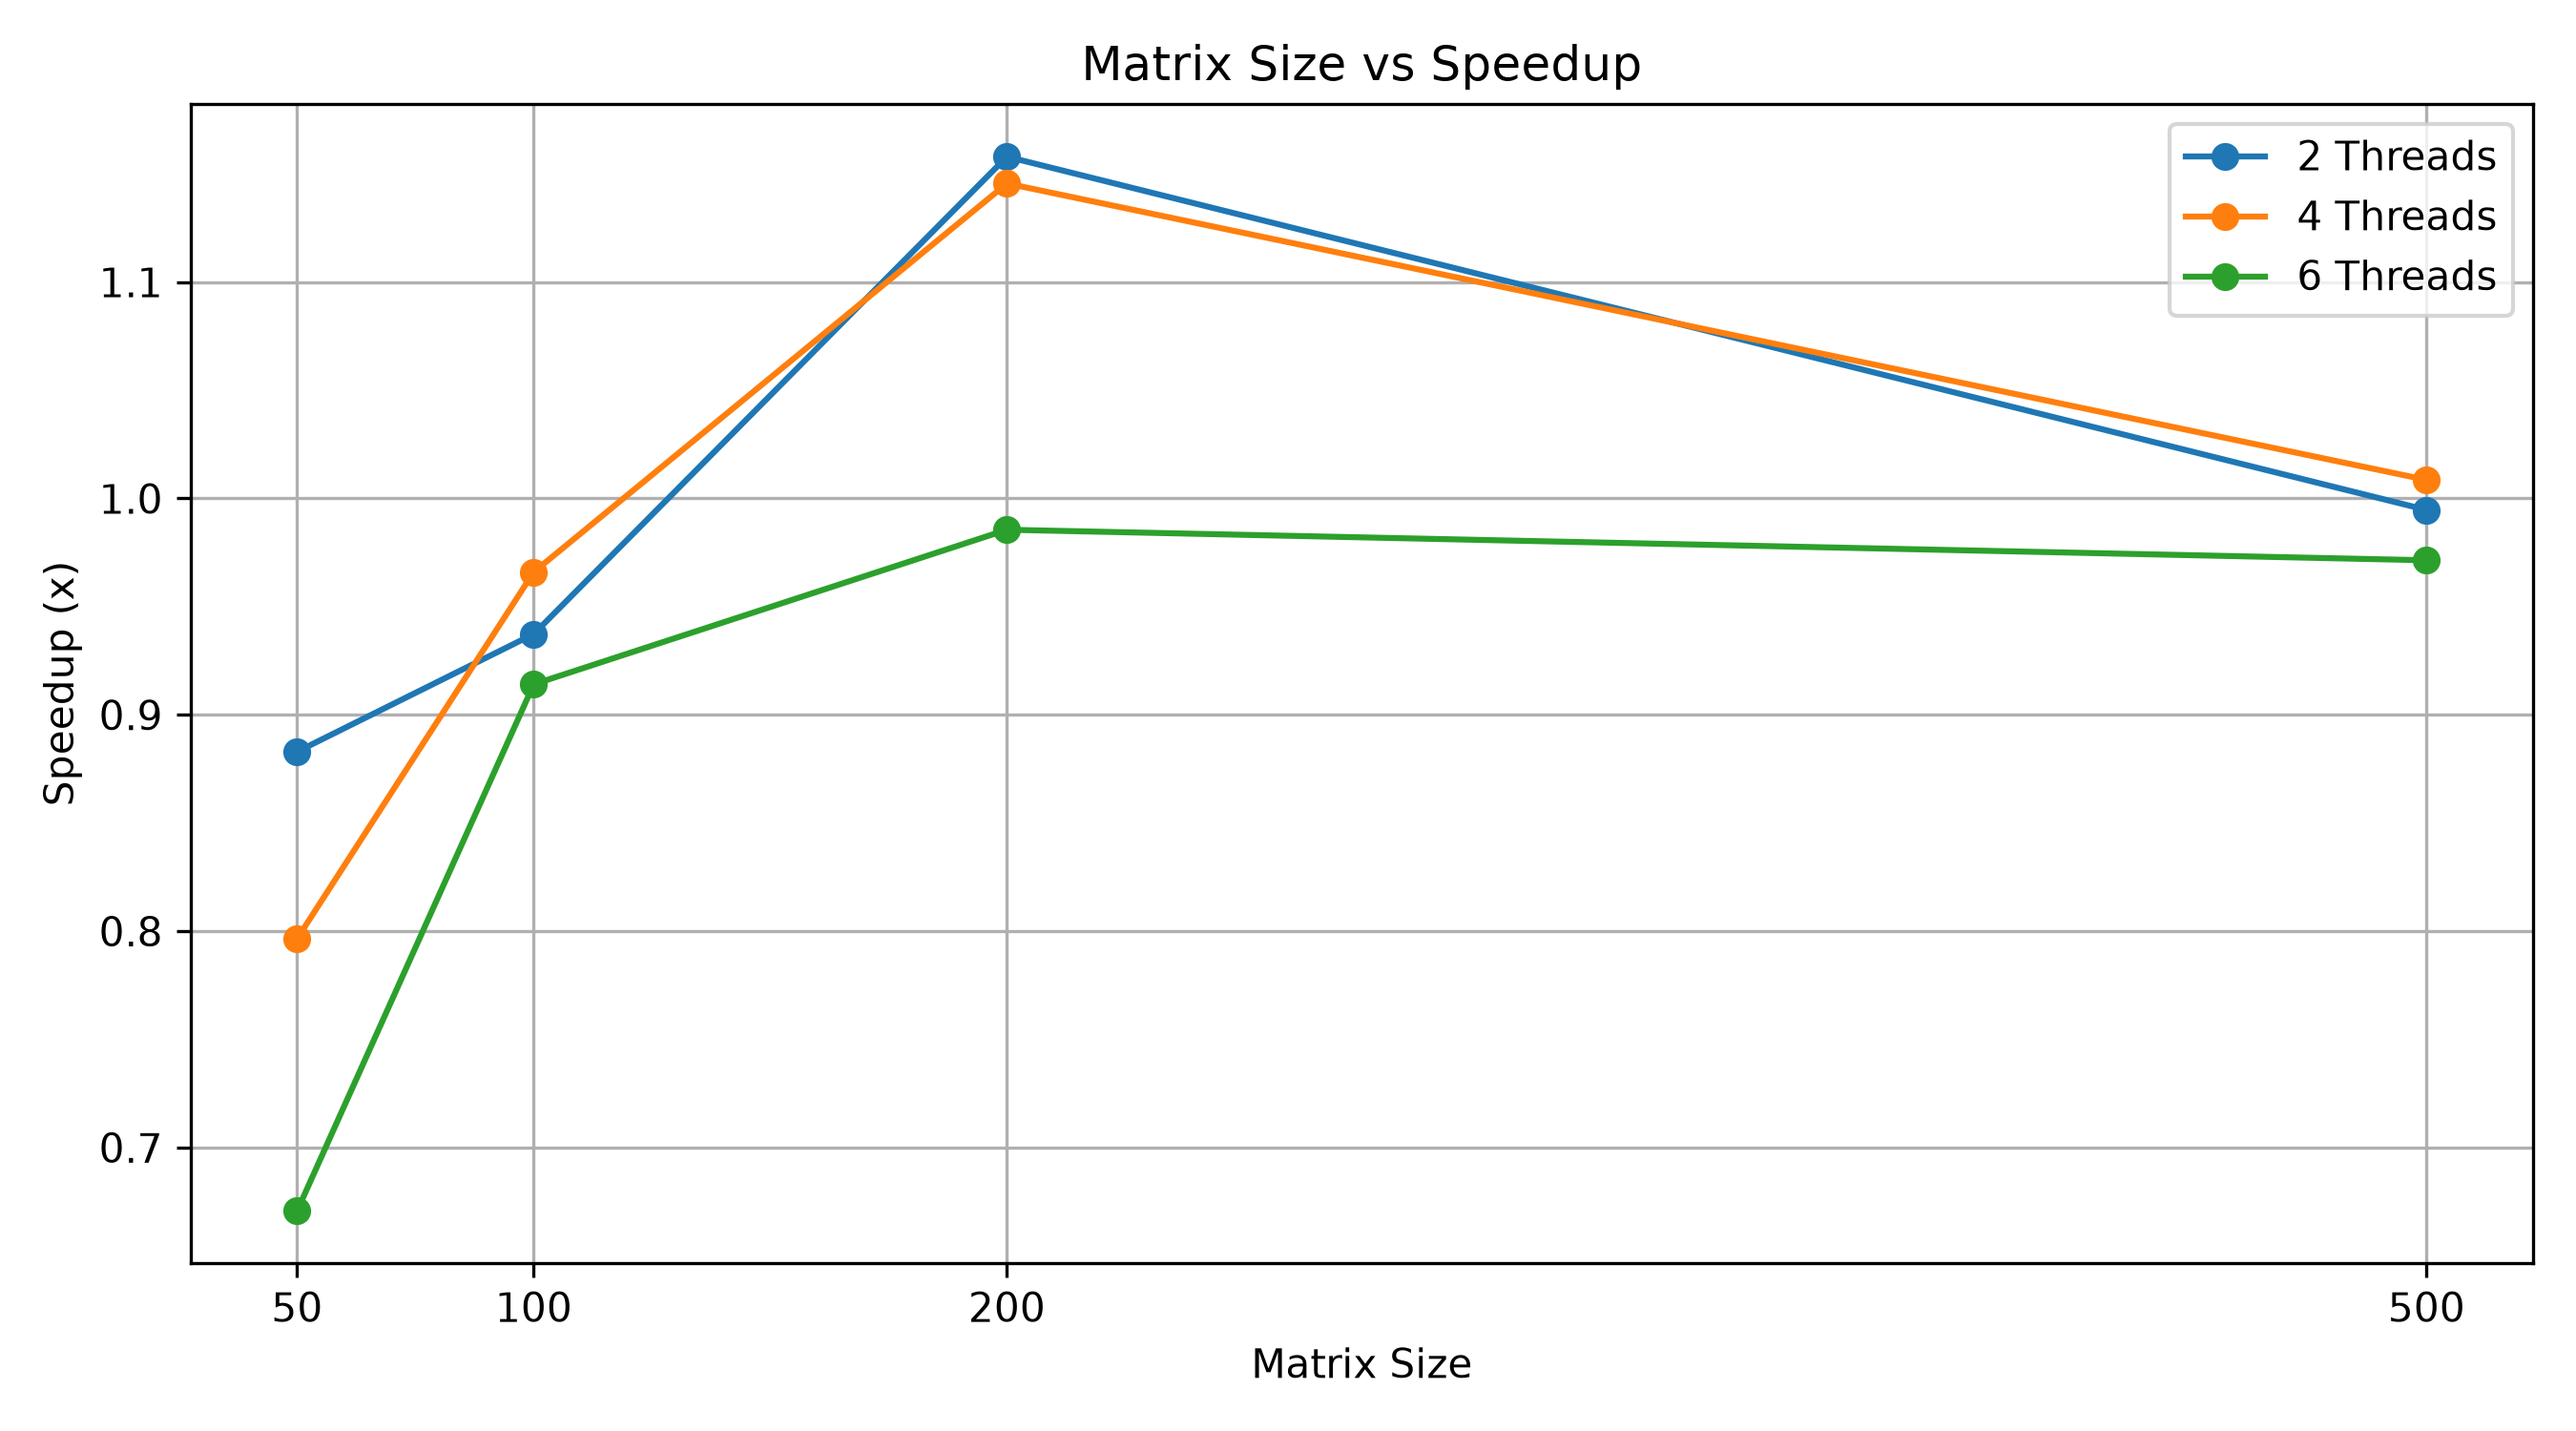

The Python source for this figure:

import pandas as pd
import matplotlib.pyplot as plt

# =====================================
# 1. READ EXCEL FILE
# =====================================

file_path = "CST435_Assignment1.xlsx"

df = pd.read_excel(
    file_path,
    sheet_name="Analysis",
    header=1
)

# =====================================
# 2. FILTER THREAD CONFIGURATIONS
# =====================================

threads = [2, 4, 6]

# =====================================
# 3. PLOT MATRIX SIZE VS SPEEDUP
# =====================================

plt.figure(figsize=(9, 5))

for thread in threads:

    # Select data for the current thread
    data = df[df["Phthread"] == thread].sort_values("Matrix Size")

    plt.plot(
        data["Matrix Size"],
        data["Speedup"],
        marker="o",
        label=f"{thread} Threads"
    )

# Chart title and labels
plt.title("Matrix Size vs Speedup")
plt.xlabel("Matrix Size")
plt.ylabel("Speedup (x)")

plt.xticks([50, 100, 200, 500])

plt.grid(True)
plt.legend()

plt.tight_layout()

# Save chart
plt.savefig("plot_speedup.png", dpi=300)

# Display chart
plt.show()
